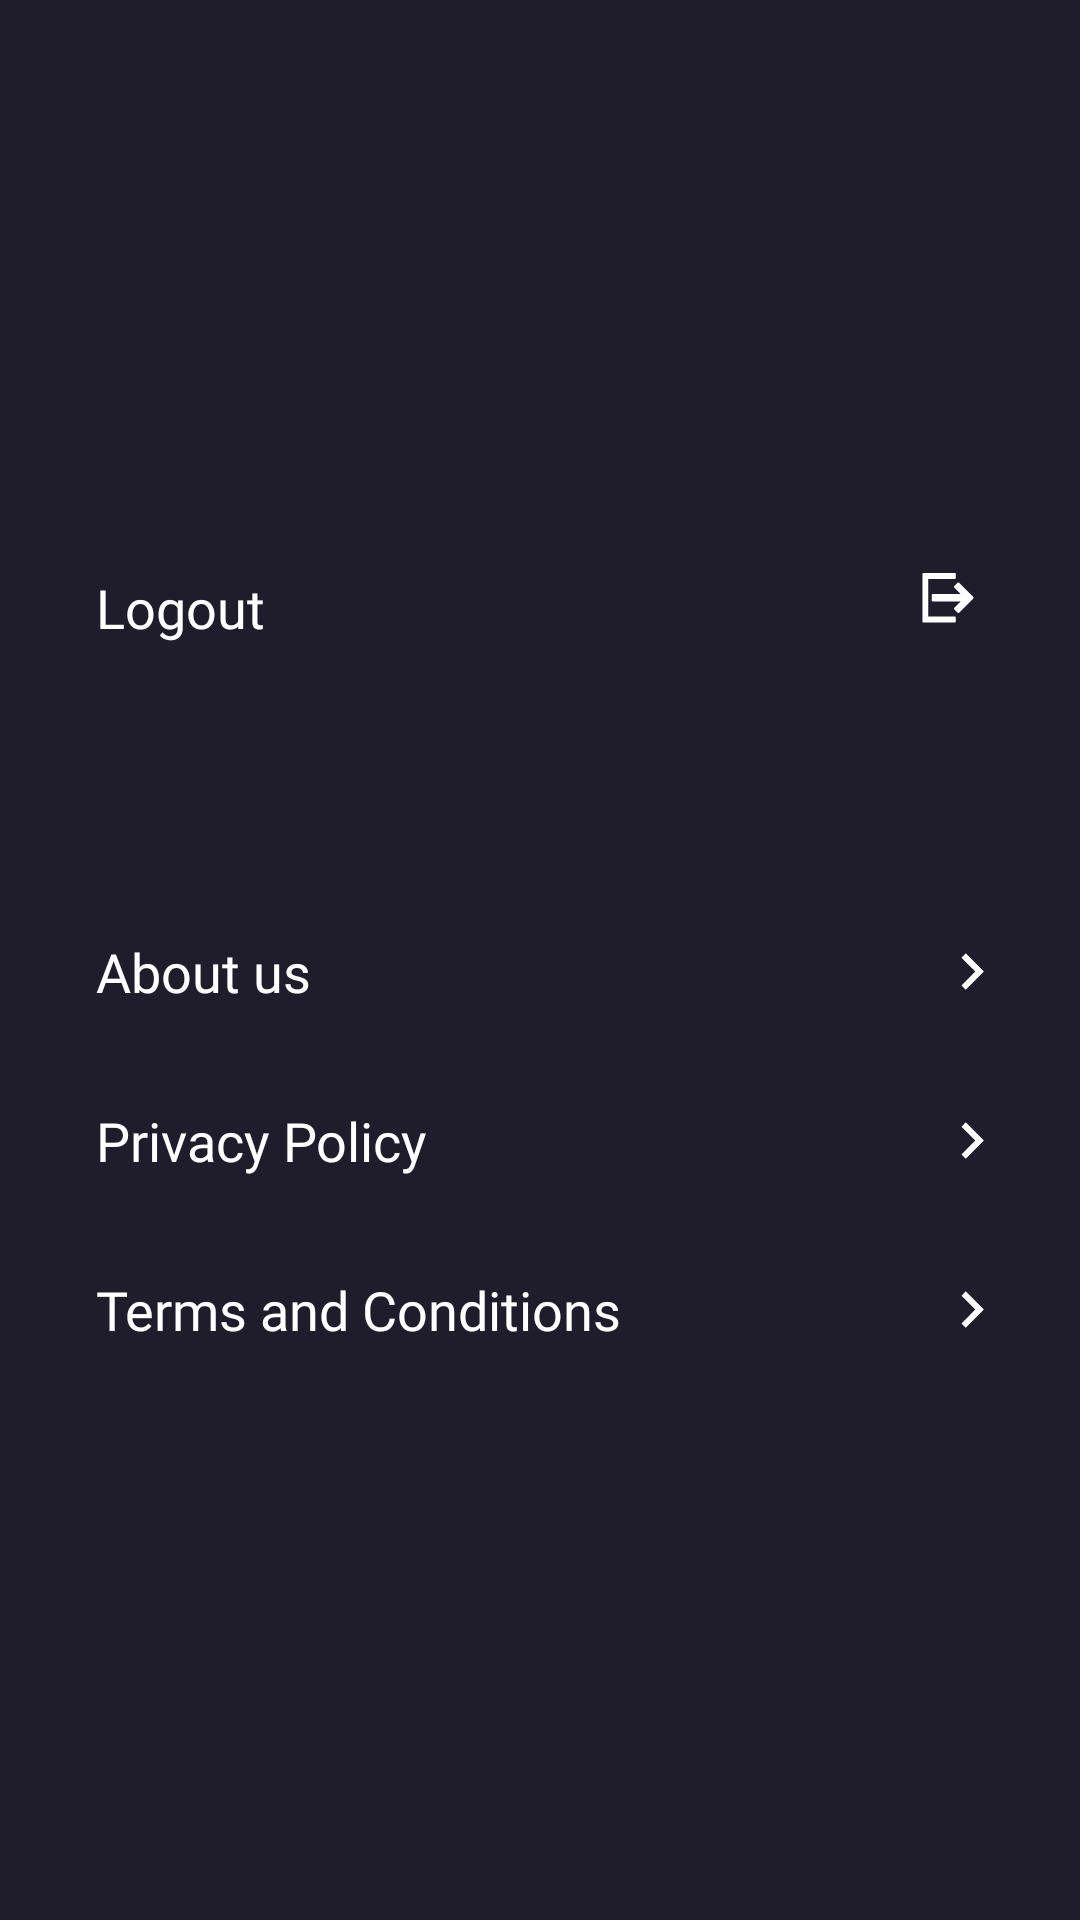

The Android layout XML behind this screen, and the referenced resources:
<!-- AndroidManifest.xml: application theme Theme.XMedia -->
<!-- res/layout/fragment_settings.xml -->
<?xml version="1.0" encoding="utf-8"?>
<androidx.constraintlayout.widget.ConstraintLayout xmlns:android="http://schemas.android.com/apk/res/android"
    xmlns:app="http://schemas.android.com/apk/res-auto"
    xmlns:tools="http://schemas.android.com/tools"
    android:layout_width="match_parent"
    android:layout_height="match_parent"
    tools:context=".ui.settings.SettingsFragment">

    <LinearLayout
        android:layout_width="0dp"
        android:layout_height="0dp"
        android:background="@color/colorXMediaPrimaryDark"
        android:gravity="center"
        android:orientation="vertical"
        app:layout_constraintBottom_toBottomOf="parent"
        app:layout_constraintEnd_toEndOf="parent"
        app:layout_constraintStart_toStartOf="parent"
        app:layout_constraintTop_toTopOf="parent">

        <androidx.constraintlayout.widget.ConstraintLayout
            android:id="@+id/constraintButtonLogout"
            android:layout_width="match_parent"
            android:layout_height="wrap_content"
            android:layout_marginStart="32dp"
            android:layout_marginTop="32dp"
            android:layout_marginEnd="32dp">

            <TextView
                android:id="@+id/tvLogout"
                style="@style/home_text_style_regular"
                android:layout_width="wrap_content"
                android:layout_height="wrap_content"
                android:text="@string/settings_button_logout"
                android:textColor="@color/white"
                android:textSize="18sp"
                app:layout_constraintBottom_toBottomOf="parent"
                app:layout_constraintEnd_toStartOf="@+id/ivLogout"
                app:layout_constraintHorizontal_chainStyle="spread_inside"
                app:layout_constraintStart_toStartOf="parent"
                app:layout_constraintTop_toTopOf="parent" />

            <ImageView
                android:id="@+id/ivLogout"
                android:layout_width="wrap_content"
                android:layout_height="wrap_content"
                android:contentDescription="@string/settings_image_logout_desc"
                android:src="@drawable/ic_logout"
                app:layout_constraintBottom_toBottomOf="parent"
                app:layout_constraintEnd_toEndOf="parent"
                app:layout_constraintStart_toEndOf="@+id/tvLogout"
                app:layout_constraintTop_toTopOf="parent" />
        </androidx.constraintlayout.widget.ConstraintLayout>

        <View
            android:id="@+id/dividerLogout"
            style="@style/divider"
            android:layout_width="match_parent"
            android:layout_height="1dp"
            android:layout_marginStart="40dp"
            android:layout_marginTop="32dp"
            android:layout_marginEnd="40dp"
            app:layout_constraintEnd_toEndOf="parent"
            app:layout_constraintStart_toStartOf="parent" />


        <androidx.constraintlayout.widget.ConstraintLayout
            android:id="@+id/constraintButtonAboutUs"
            android:layout_width="match_parent"
            android:layout_height="wrap_content"
            android:layout_marginStart="32dp"
            android:layout_marginTop="64dp"
            android:layout_marginEnd="32dp">

            <TextView
                android:id="@+id/tvAboutUs"
                style="@style/home_text_style_regular"
                android:layout_width="wrap_content"
                android:layout_height="wrap_content"
                android:text="@string/settings_button_about_us"
                android:textColor="@color/white"
                android:textSize="18sp"
                app:layout_constraintBottom_toBottomOf="parent"
                app:layout_constraintEnd_toStartOf="@+id/ivAboutUs"
                app:layout_constraintHorizontal_chainStyle="spread_inside"
                app:layout_constraintStart_toStartOf="parent"
                app:layout_constraintTop_toTopOf="parent" />

            <ImageView
                android:id="@+id/ivAboutUs"
                android:layout_width="wrap_content"
                android:layout_height="wrap_content"
                android:contentDescription="@string/settings_image_detail_desc"
                android:src="@drawable/ic_settings_detail"
                app:layout_constraintBottom_toBottomOf="parent"
                app:layout_constraintEnd_toEndOf="parent"
                app:layout_constraintStart_toEndOf="@+id/tvAboutUs"
                app:layout_constraintTop_toTopOf="parent" />
        </androidx.constraintlayout.widget.ConstraintLayout>

        <androidx.constraintlayout.widget.ConstraintLayout
            android:id="@+id/constraintButtonPrivacyPolicy"
            android:layout_width="match_parent"
            android:layout_height="wrap_content"
            android:layout_marginStart="32dp"
            android:layout_marginTop="32dp"
            android:layout_marginEnd="32dp">

            <TextView
                android:id="@+id/tvPrivacyPolicy"
                style="@style/home_text_style_regular"
                android:layout_width="wrap_content"
                android:layout_height="wrap_content"
                android:text="@string/settings_button_privacy_policy"
                android:textColor="@color/white"
                android:textSize="18sp"
                app:layout_constraintBottom_toBottomOf="parent"
                app:layout_constraintEnd_toStartOf="@+id/ivPrivacyPolicy"
                app:layout_constraintHorizontal_chainStyle="spread_inside"
                app:layout_constraintStart_toStartOf="parent"
                app:layout_constraintTop_toTopOf="parent" />

            <ImageView
                android:id="@+id/ivPrivacyPolicy"
                android:layout_width="wrap_content"
                android:layout_height="wrap_content"
                android:contentDescription="@string/settings_image_detail_desc"
                android:src="@drawable/ic_settings_detail"
                app:layout_constraintBottom_toBottomOf="parent"
                app:layout_constraintEnd_toEndOf="parent"
                app:layout_constraintStart_toEndOf="@+id/tvPrivacyPolicy"
                app:layout_constraintTop_toTopOf="parent" />
        </androidx.constraintlayout.widget.ConstraintLayout>

        <androidx.constraintlayout.widget.ConstraintLayout
            android:id="@+id/constraintButtonTermsAndConditions"
            android:layout_width="match_parent"
            android:layout_height="wrap_content"
            android:layout_marginStart="32dp"
            android:layout_marginTop="32dp"
            android:layout_marginEnd="32dp">

            <TextView
                android:id="@+id/tvTermsAndConditions"
                style="@style/home_text_style_regular"
                android:layout_width="wrap_content"
                android:layout_height="wrap_content"
                android:text="@string/settings_button_terms_and_conditions"
                android:textColor="@color/white"
                android:textSize="18sp"
                app:layout_constraintBottom_toBottomOf="parent"
                app:layout_constraintEnd_toStartOf="@+id/ivTermsAndConditions"
                app:layout_constraintHorizontal_chainStyle="spread_inside"
                app:layout_constraintStart_toStartOf="parent"
                app:layout_constraintTop_toTopOf="parent" />

            <ImageView
                android:id="@+id/ivTermsAndConditions"
                android:layout_width="wrap_content"
                android:layout_height="wrap_content"
                android:contentDescription="@string/settings_image_detail_desc"
                android:src="@drawable/ic_settings_detail"
                app:layout_constraintBottom_toBottomOf="parent"
                app:layout_constraintEnd_toEndOf="parent"
                app:layout_constraintStart_toEndOf="@+id/tvTermsAndConditions"
                app:layout_constraintTop_toTopOf="parent" />
        </androidx.constraintlayout.widget.ConstraintLayout>

        <View
            android:id="@+id/dividerTermsAndConditions"
            style="@style/divider"
            android:layout_width="match_parent"
            android:layout_height="1dp"
            android:layout_marginStart="40dp"
            android:layout_marginTop="32dp"
            android:layout_marginEnd="40dp"
            app:layout_constraintEnd_toEndOf="parent"
            app:layout_constraintStart_toStartOf="parent" />
    </LinearLayout>

</androidx.constraintlayout.widget.ConstraintLayout>
<!-- resources referenced by this layout -->
<resources>
  <color name="colorXMediaPrimaryDark">#1F1D2B</color>
  <color name="white">#FFFFFFFF</color>
  <!-- drawable ic_logout (drawable) -->
  <vector android:height="24dp" android:viewportHeight="28"
      android:viewportWidth="28" android:width="24dp" xmlns:android="http://schemas.android.com/apk/res/android">
      <group>
          <clip-path android:pathData="M4,0h20v20h-20z"/>
          <path android:fillColor="#ffffff" android:pathData="M16.6194,17.3133H6.3445V2.6872H16.6198C16.8476,2.6872 17.0324,2.5024 17.0324,2.2746V0.7551C17.0324,0.5274 16.8476,0.3425 16.6198,0.3425H4.4126C4.1849,0.3425 4,0.5274 4,0.7551V19.245C4,19.4727 4.1849,19.6576 4.4126,19.6576H16.6194C16.8474,19.6576 17.032,19.4727 17.032,19.245V17.7259C17.032,17.4978 16.8476,17.3133 16.6194,17.3133Z"/>
          <path android:fillColor="#ffffff" android:pathData="M23.8787,9.7085L18.3245,4.1547C18.1698,3.9998 17.8958,4 17.7411,4.1547L16.4234,5.4726C16.2623,5.6337 16.2623,5.8949 16.4234,6.056L18.9321,8.5651H8.0719C7.8441,8.5651 7.6593,8.75 7.6593,8.9777V11.0226C7.6593,11.2504 7.8441,11.4353 8.0719,11.4353H18.9327L16.424,13.9444C16.2629,14.1055 16.2629,14.3667 16.424,14.5278L17.7417,15.8459C17.8191,15.9233 17.9243,15.9668 18.0334,15.9668C18.143,15.9668 18.2478,15.9233 18.3251,15.8459L23.8793,10.2921C23.9567,10.2148 24.0002,10.1095 24.0002,10.0004C24,9.8906 23.9561,9.7858 23.8787,9.7085Z"/>
      </group>
  </vector>
  <!-- drawable ic_settings_detail (drawable) -->
  <vector android:height="13dp" android:viewportHeight="13"
      android:viewportWidth="8" android:width="8dp" xmlns:android="http://schemas.android.com/apk/res/android">
      <path android:fillColor="#ffffff" android:pathData="M0.4963,11.1813L5.1041,6.5306L0.4963,1.8798L1.9149,0.4512L7.9514,6.5306L1.9149,12.61L0.4963,11.1813Z"/>
  </vector>
  <string name="settings_button_about_us">About us</string>
  <string name="settings_button_logout">Logout</string>
  <string name="settings_button_privacy_policy">Privacy Policy</string>
  <string name="settings_button_terms_and_conditions">Terms and Conditions</string>
  <string name="settings_image_detail_desc">Detail icon</string>
  <string name="settings_image_logout_desc">Logout button icon</string>
  <style name="divider">
          <item name="android:foreground">
              @color/colorXMediaPrimaryBlue
          </item>
      </style>
  <style name="home_text_style_regular">
          <item name="android:fontFamily">
              @font/montserrat_regular
          </item>
      </style>
  <style name="Theme.XMedia" parent="Theme.MaterialComponents.DayNight.NoActionBar">
          
          <item name="colorPrimary">@color/colorXMediaPrimaryBlue</item>
          <item name="colorPrimaryVariant">@color/colorXMediaPrimaryDark</item>
          <item name="colorOnPrimary">@color/white</item>
          
          <item name="colorSecondary">@color/colorXMediaPrimaryBlue</item>
          <item name="colorSecondaryVariant">@color/colorXMediaSecondaryGreen</item>
          <item name="colorOnSecondary">@color/black</item>
          
          <item name="android:statusBarColor" tools:targetApi="l">?attr/colorPrimaryVariant</item>
          
  
          <item name="bottomNavigationStyle">@style/BottomNavigationViewStyle</item>
      </style>
  <color name="colorXMediaPrimaryBlue">#12CDD9</color>
  <color name="colorXMediaSecondaryGreen">#22B07D</color>
  <color name="black">#FF000000</color>
  <style name="BottomNavigationViewStyle" parent="Widget.MaterialComponents.BottomNavigationView.Colored">
          <item name="android:background">@color/colorXMediaPrimarySoftDark</item>
          <item name="itemTextColor">@color/bottom_nav_item_color</item>
          <item name="itemIconTint">@color/bottom_nav_item_color</item>
      </style>
  <color name="colorXMediaPrimarySoftDark">#252836</color>
</resources>
